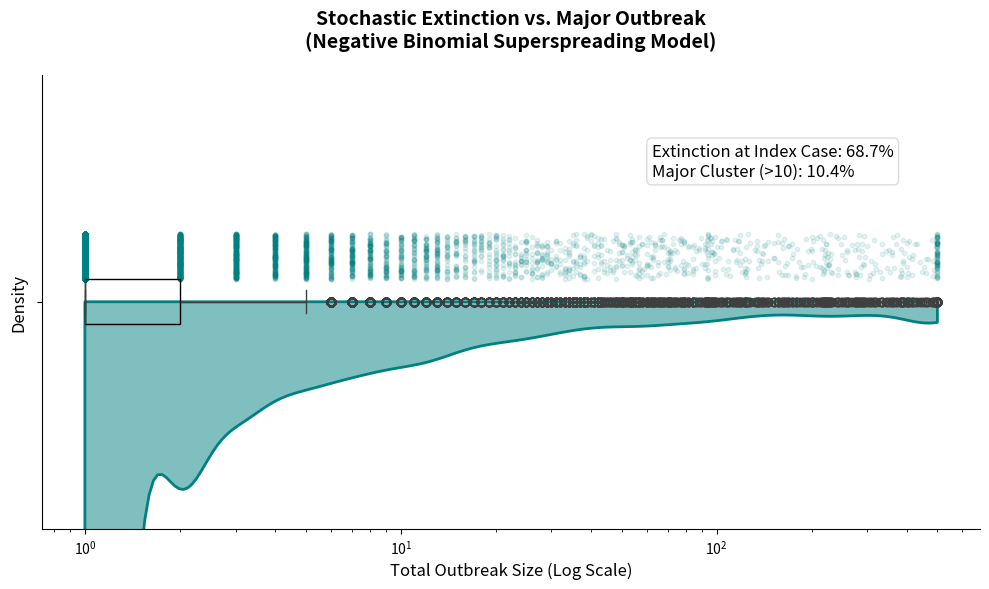

Generate this figure with matplotlib: (Note: this script raises an exception after producing the figure.)
import numpy as np
import matplotlib.pyplot as plt
import seaborn as sns
import os
import time

def simulate_outbreak(R0, k, max_generations=20, max_cases=500):
    current_cases = 1
    total_cases = 1
    
    for gen in range(max_generations):
        if current_cases == 0:
            break
            
        p = k / (k + R0)
        next_gen_cases = np.sum(np.random.negative_binomial(k, p, current_cases))
            
        current_cases = next_gen_cases
        total_cases += current_cases
        
        if total_cases >= max_cases:
            return max_cases
            
    return total_cases

def main():
    R0 = 0.96
    k = 0.23
    num_sims = 10000
    
    np.random.seed(42)
    nb_sizes = np.array([simulate_outbreak(R0, k) for _ in range(num_sims)])
    
    nb_ext_index = np.mean(nb_sizes == 1) * 100
    nb_major = np.mean(nb_sizes > 10) * 100
    
    plt.figure(figsize=(10, 6))
    
    # Raincloud plot components for log scale data
    # 1. KDE Plot (The "Cloud")
    ax = sns.kdeplot(x=nb_sizes, log_scale=True, fill=True, alpha=0.5, color='teal', linewidth=2, cut=0)
    
    # 2. Strip Plot (The "Rain")
    # Add some random y-jitter for the strip plot at the bottom
    jitter = np.random.uniform(-0.05, 0.05, size=len(nb_sizes))
    # We offset the rain below the density plot (y around -0.1)
    ax.scatter(nb_sizes, jitter - 0.1, alpha=0.1, color='teal', s=10)
    
    # 3. Boxplot
    sns.boxplot(x=nb_sizes, width=0.1, boxprops={'facecolor':'none', 'edgecolor':'black'}, zorder=10, ax=ax, orient='h')
    
    plt.title('Stochastic Extinction vs. Major Outbreak\n(Negative Binomial Superspreading Model)', fontsize=14, fontweight='bold', pad=20)
    plt.xlabel('Total Outbreak Size (Log Scale)', fontsize=12)
    plt.ylabel('Density', fontsize=12)
    
    # Remove grid lines and top/right spines
    ax.grid(False)
    ax.spines['top'].set_visible(False)
    ax.spines['right'].set_visible(False)
    
    textstr = '\n'.join((
        rf'Extinction at Index Case: {nb_ext_index:.1f}%',
        rf'Major Cluster (>10): {nb_major:.1f}%'))
        
    plt.text(0.65, 0.85, textstr, transform=ax.transAxes, fontsize=12,
            verticalalignment='top', bbox=dict(boxstyle='round', facecolor='white', alpha=0.8, edgecolor='lightgrey'))
            
    plt.tight_layout()
    
    artifacts_dir = "/Users/jasonandrews/.gemini/antigravity/brain/26e83a96-4a63-4226-94fe-627b326b4048/artifacts"
    timestamp = int(time.time())
    plot_path = os.path.join(artifacts_dir, f"appendix_stochastic_extinction_raincloud_{timestamp}.png")
    plt.savefig(plot_path, dpi=300, bbox_inches='tight')
    plt.close()
    print(f"Saved raincloud plot to {plot_path}")

if __name__ == "__main__":
    main()
